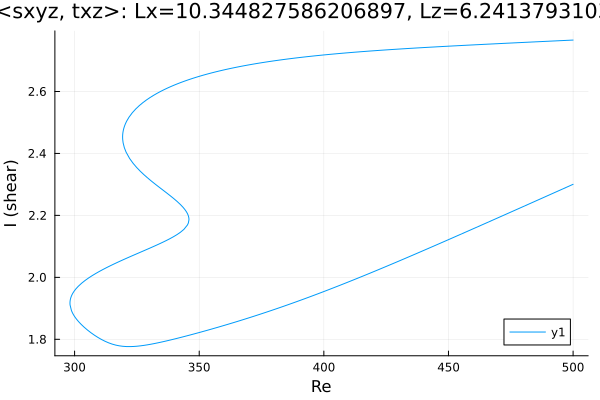

The data file committed next to this chart (first rows):
Re, shear
500.0, 2.766
498.8, 2.766
497.4, 2.765
496, 2.764
494.5, 2.764
493.1, 2.763
491.7, 2.763
490.3, 2.762
488.9, 2.762
487.5, 2.761
486.1, 2.761
484.6, 2.76
483.2, 2.76
481.8, 2.759
480.4, 2.759
479, 2.758
477.6, 2.757
476.2, 2.757
474.7, 2.756
473.3, 2.756
471.9, 2.755
470.5, 2.755
469.1, 2.754
468.5, 2.754
467.1, 2.753
465.7, 2.753
464.3, 2.752
462.9, 2.752
461.4, 2.751
460, 2.75
458.6, 2.75
457.2, 2.749
455.8, 2.749
454.4, 2.748
453, 2.747
451.5, 2.747
450.1, 2.746
448.7, 2.746
447.3, 2.745
445.9, 2.744
444.5, 2.744
443.1, 2.743
441.6, 2.743
440.2, 2.742
438.8, 2.741
437.4, 2.741
436, 2.74
434.6, 2.739
433.2, 2.738
431.7, 2.738
430.3, 2.737
428.9, 2.736
427.5, 2.736
426.1, 2.735
424.7, 2.734
423.3, 2.733
421.8, 2.732
420.4, 2.732
419, 2.731
417.6, 2.73
... 424 more rows
